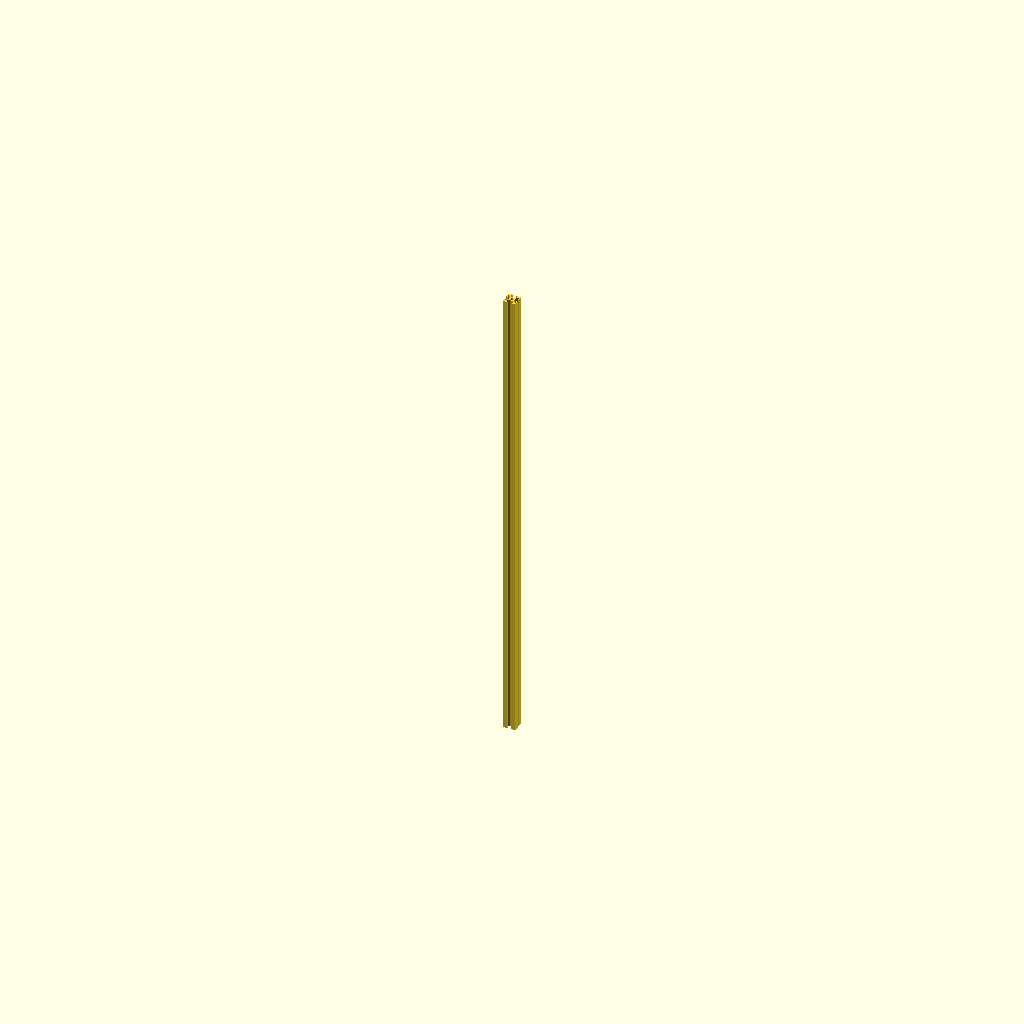
Cell 1: rendered with the file's own defaults.
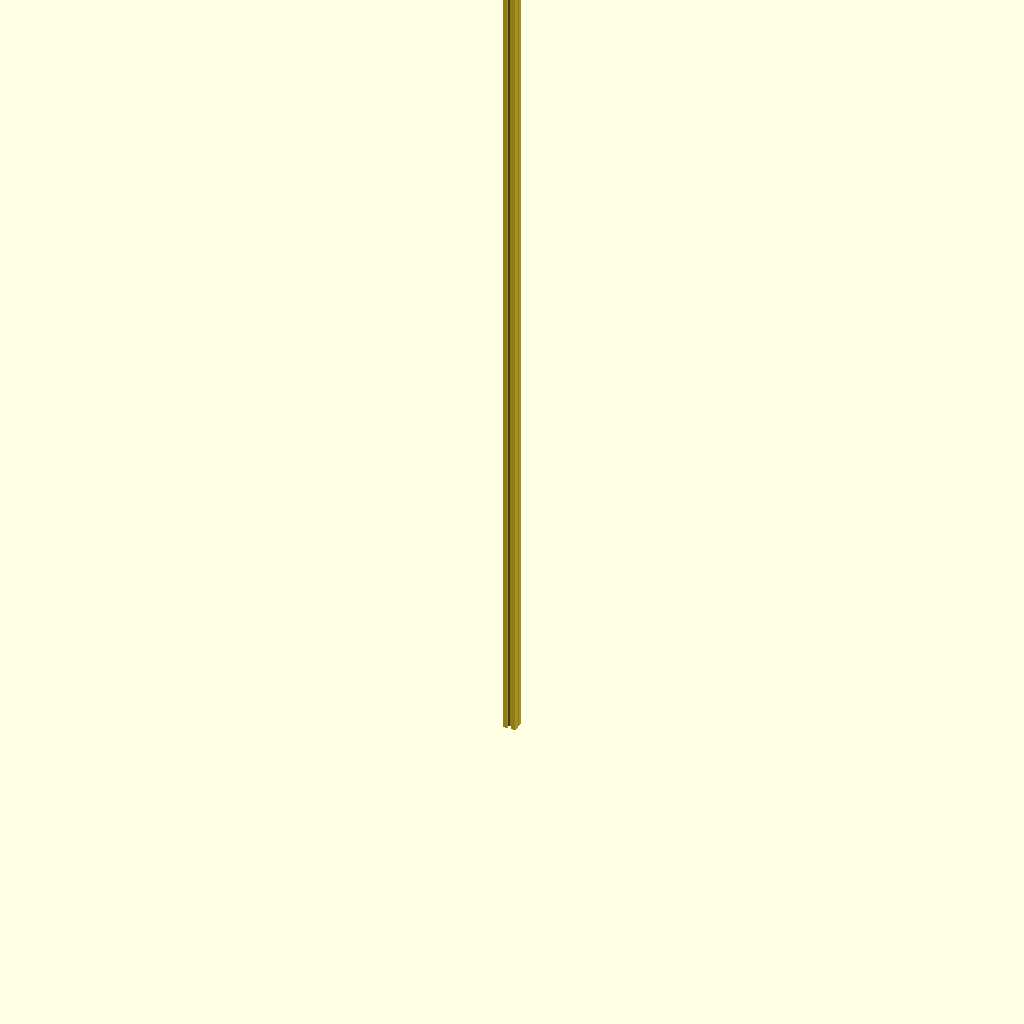
Cell 2: length = 6100 (everything else at default).
All cells are drawn from one camera (rotation 55°, 0°, 25°, orthographic, colour scheme Cornfield), so only the parameter changes between them.
The OpenSCAD source (hardware/libraries/t_slot_40x40.scad):
/* ---------------------------------------------------------------------------
   T-slot extruded aluminum, 40x40 mm — mk Technology Group profile 2040.01
   (article 54.01.0100), "Nut 10" series: one 10.1 mm T-slot per face, a
   center M8-clearance through-bore, and 1 mm fillets throughout.

   The cross-section polygon below is not a hand-modelled approximation: it
   was reconstructed point-for-point from the manufacturer's own DXF cross-
   section drawing (`40x40_profile/54.01.0100(00-00-0)(000)_right.dxf`,
   confirmed to be the true section view since it's the only one of the three
   DXFs carrying ARC/CIRCLE entities — front/top are just plain rectangles).
   Each 1 mm fillet arc was tessellated to 8 segments. The bore is instead
   subtracted as a live `circle()`, so bore_dia is the one dimension that is
   genuinely adjustable in the Customizer without touching the polygon.

   Coordinate convention: cross-section centred on the bore axis (X=Y=0,
   profile spans -20..+20 both ways), extruded from Z=0 to Z=length — so a
   bar sits with one cut end on the Z=0 plane, ready to translate into an
   assembly.

   This is purchased stock, not a printed part, so unlike the other files in
   this directory it carries no [Build Plate] or [Revision] engraving group
   — there's nothing to lay out on a print bed or stamp a rev number into.

   REV 1.0: initial — 1.5 m stock length to block in the mockup.
   --------------------------------------------------------------------------- */

/* [Extrusion] */
length   = 1500; // cut length along Z, mm  [50:50:6100]
bore_dia = 10;    // center through-bore diameter, mm (0 = solid, no bore)

/* [Render] */
$fn = $preview ? 32 : 96;

/* [Hidden] */
// Profile polygon, centred on the bore axis. Reconstructed from the mfr DXF;
// see header. Do not hand-edit — regenerate from the DXF if the physical
// part is ever re-measured and found to differ.
profile_pts = [
    [-17.000,-5.050], [-20.000,-5.050], [-20.000,-20.000], [-5.050,-20.000], [-5.050,-17.000], [-11.050,-17.000],
    [-11.341,-16.957], [-11.606,-16.831], [-11.823,-16.634], [-11.974,-16.383], [-12.045,-16.098], [-12.031,-15.805],
    [-11.932,-15.529], [-11.757,-15.293], [-10.500,-14.036], [-10.500,-13.328], [-6.172,-9.000], [-4.757,-9.000],
    [-3.757,-8.000], [3.757,-8.000], [4.757,-9.000], [6.172,-9.000], [10.500,-13.328], [10.500,-14.036],
    [11.757,-15.293], [11.932,-15.529], [12.031,-15.805], [12.045,-16.098], [11.974,-16.383], [11.823,-16.634],
    [11.606,-16.831], [11.341,-16.957], [11.050,-17.000], [5.050,-17.000], [5.050,-20.000], [20.000,-20.000],
    [20.000,-5.050], [17.000,-5.050], [17.000,-11.050], [16.957,-11.341], [16.831,-11.606], [16.634,-11.823],
    [16.383,-11.974], [16.098,-12.045], [15.805,-12.031], [15.529,-11.932], [15.293,-11.757], [14.036,-10.500],
    [13.328,-10.500], [9.000,-6.172], [9.000,-4.757], [8.000,-3.757], [8.000,3.757], [9.000,4.757],
    [9.000,6.172], [13.328,10.500], [14.036,10.500], [15.293,11.757], [15.529,11.932], [15.805,12.031],
    [16.098,12.045], [16.383,11.974], [16.634,11.823], [16.831,11.606], [16.957,11.341], [17.000,11.050],
    [17.000,5.050], [20.000,5.050], [20.000,20.000], [5.050,20.000], [5.050,17.000], [11.050,17.000],
    [11.341,16.957], [11.606,16.831], [11.823,16.634], [11.974,16.383], [12.045,16.098], [12.031,15.805],
    [11.932,15.529], [11.757,15.293], [10.500,14.036], [10.500,13.328], [6.172,9.000], [4.757,9.000],
    [3.757,8.000], [-3.757,8.000], [-4.757,9.000], [-6.172,9.000], [-10.500,13.328], [-10.500,14.036],
    [-11.757,15.293], [-11.932,15.529], [-12.031,15.805], [-12.045,16.098], [-11.974,16.383], [-11.823,16.634],
    [-11.606,16.831], [-11.341,16.957], [-11.050,17.000], [-5.050,17.000], [-5.050,20.000], [-20.000,20.000],
    [-20.000,5.050], [-17.000,5.050], [-17.000,11.050], [-16.957,11.341], [-16.831,11.606], [-16.634,11.823],
    [-16.383,11.974], [-16.098,12.045], [-15.805,12.031], [-15.529,11.932], [-15.293,11.757], [-14.036,10.500],
    [-13.328,10.500], [-9.000,6.172], [-9.000,4.757], [-8.000,3.757], [-8.000,-3.757], [-9.000,-4.757],
    [-9.000,-6.172], [-13.328,-10.500], [-14.036,-10.500], [-15.293,-11.757], [-15.529,-11.932], [-15.805,-12.031],
    [-16.098,-12.045], [-16.383,-11.974], [-16.634,-11.823], [-16.831,-11.606], [-16.957,-11.341], [-17.000,-11.050],
];

// ---------------------------------------------------------------------------

module t_slot_40x40_profile() {
    difference() {
        polygon(points = profile_pts);
        if (bore_dia > 0) circle(d = bore_dia);
    }
}

module t_slot_40x40(len = length) {
    linear_extrude(height = len) t_slot_40x40_profile();
}

t_slot_40x40();
Parameter table extracted from the source (name, type, default, range or options):
length: number, default 1500, range 50 to 6100, step 50
bore_dia: number, default 10
